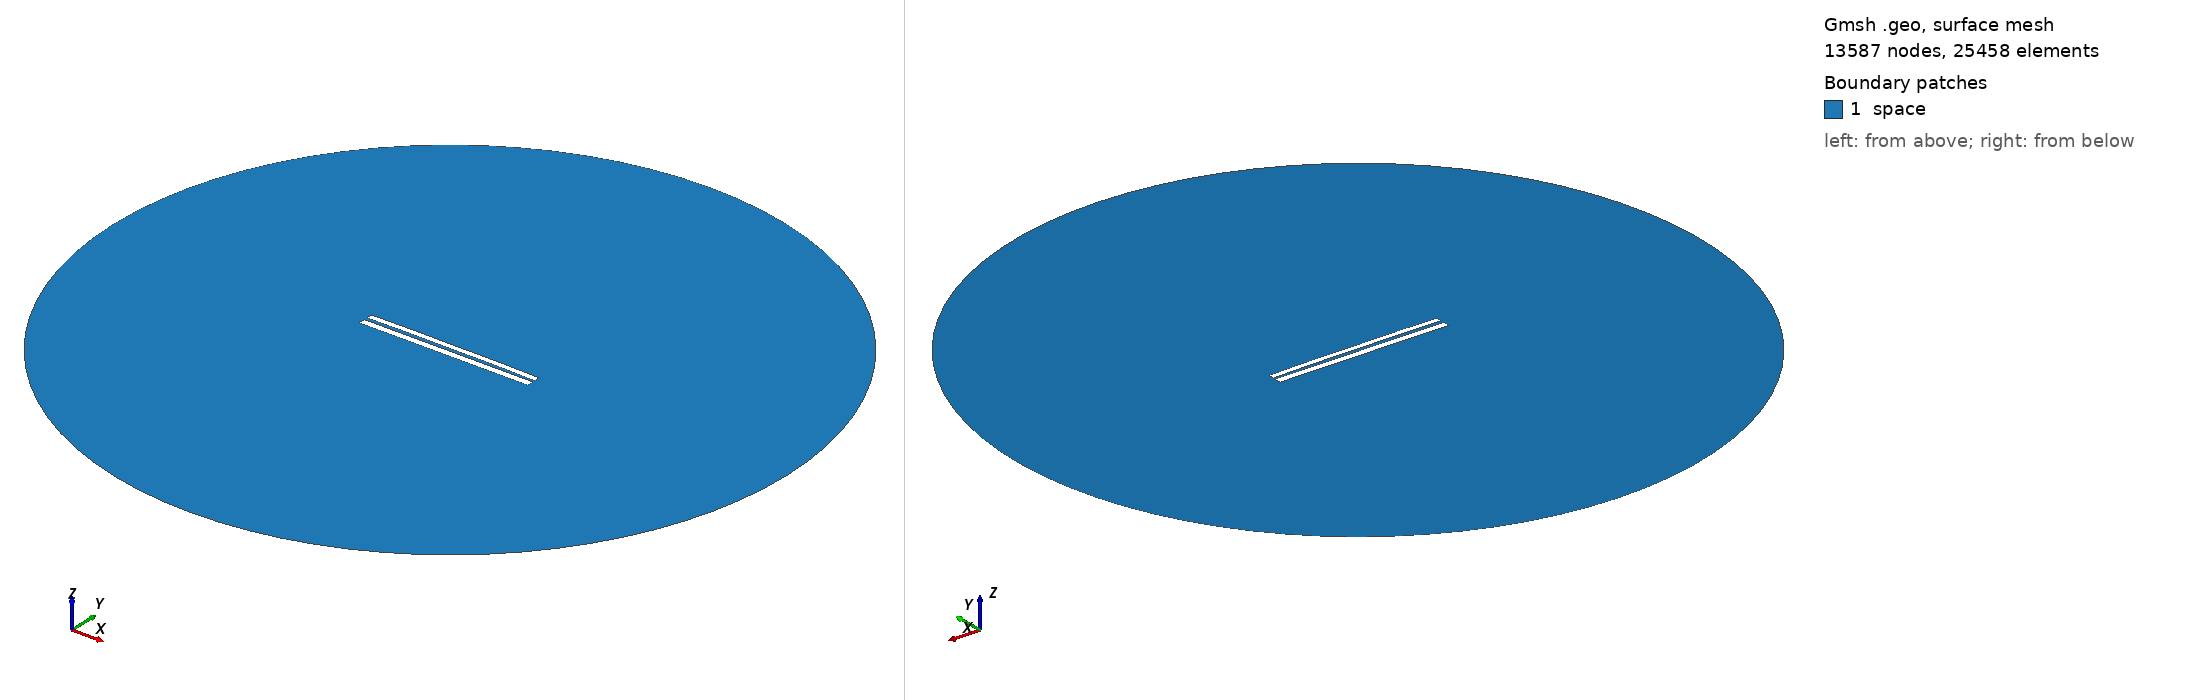

Gmsh geometry script, surface-meshed: 13587 nodes, 25458 surface elements. Boundary patches (legend numbers): 1 space. Left view from above one corner, right view from below the opposite corner. Legend entries are the model's physical surfaces. The drawing asked Gmsh for element sizes between 1% and 20% of the model's largest extent; the script's own settings can give other sizes.

=== 6989.geo (drawn) ===
//---------------------------------------
// Geometry kernel
//---------------------------------------

SetFactory("OpenCASCADE");



//---------------------------------------
// Parameters of the geometry
//---------------------------------------

// Overetch of the upper plate
overetch = 0.25;

// Distance between the plates
distance = 1.75;

// Discretization over the x axis (for the deformation)
nx = 50; 

// Length of the plate
L = 100 - overetch; 

// Number of modes
n = 4; 

// 1st mode coefficient
coeff(1) = -0.15;
beta(1) = 0.596864 * 3.1415926535 / L;

// 2nd mode coefficient
coeff(2) = 0.15;
beta(2) = 1.49418 * 3.1415926535 / L;

// 3rd mode coefficient
coeff(3) = 0.0;
beta(3) = 2.50025 * 3.1415926535 / L;

// 4th mode coefficient
coeff(4) = 0.07499999999999998;
beta(4) = 3.49999 * 3.1415926535 / L;



//---------------------------------------
// Upper plate (deformed rectangle)
//---------------------------------------

// Coordiantes of the upper plate
xmin = -50;
xmax = 50 - overetch;

// Height of the upper plate
yheight = 4 - 2 * overetch;

// Indexes of the points
UpperID[] = {};
LowerID[] = {};
LeftID[] = {};
RightID[] = {};

// Point index
p = 1;

// Horizontal edges
For i In {1:nx}
    x = xmin + (i-1)*(xmax - xmin)/(nx-1);

    y_bottom = distance / 2 + overetch;
    For j In {1:n}
        C = (Cosh(beta(j)*L) + Cos(beta(j)*L)) / (Sinh(beta(j)*L) + Sin(beta(j)*L));
        y_bottom  = y_bottom + coeff(j) * (Cosh(beta(j)*(x+50)) - Cos(beta(j)*(x+50)) - C * (Sinh(beta(j)*(x+50)) - Sin(beta(j)*(x+50))));
    EndFor

    y_top = y_bottom + yheight;

    Point(p) = {x, y_top, 0, 1.0};
    UpperID[i] = p;
    p = p + 1;

    Point(p) = {x, y_bottom, 0, 1.0};
    LowerID[i] = p;
    p = p + 1;
EndFor

// Create point lists
UpperPts[] = {}; LowerPts[] = {};
For i In {1:nx}
  UpperPts[] += {UpperID[i]};
  LowerPts[] += {LowerID[i]};
EndFor

// Build splines
Spline(1) = {UpperPts[]};
Spline(2) = {LowerPts[]};
Line(3) = {LowerPts[nx-1], UpperPts[nx-1]};
Line(4) = {LowerPts[0], UpperPts[0]};

// Build the plane surface
Curve Loop(1) = {2, 3, -1, -4};
Plane Surface(1) = {1};



//---------------------------------------
// Lower plate (rectangle)
//---------------------------------------

// Vertices
Point(1001) = {-50, -1, 0, 1.0};
Point(1002) = { 50, -1, 0, 1.0};
Point(1003) = { 50,  -5, 0, 1.0};
Point(1004) = {-50,  -5, 0, 1.0};

// Edges
Line(5) = {1001, 1002};
Line(6) = {1002, 1003};
Line(7) = {1003, 1004};
Line(8) = {1004, 1001};

// Plane surface
Line Loop(2) = {5, 6, 7, 8};
Plane Surface(2) = {2}; 



//---------------------------------------
// Outer (fictious) boundary
//---------------------------------------

// Points
Point(1005) = {0, 0, 0};       // Center
Point(1006) = {200, 0, 0};     // Start point
Point(1007) = {0, 200, 0};     // 90 degrees
Point(1008) = {-200, 0, 0};    // 180 degrees
Point(1009) = {0, -200, 0};    // 270 degrees

// Circle arcs (each needs start, center, end)
Circle(9) = {1006, 1005, 1007};
Circle(10) = {1007, 1005, 1008};
Circle(11) = {1008, 1005, 1009};
Circle(12) = {1009, 1005, 1006};

// Plane surface for the entire domain
Curve Loop(3) = {9, 10, 11, 12};
Surface(3) = {3};

// Subtract the plates from the whole domain to obtain the actual domain where we want to solve the equations
BooleanDifference{ Surface{3}; Delete; }{ Surface{1}; Surface{2}; Delete; }




//---------------------------------------
// Transfinite Lines/Curves
//---------------------------------------

// Set the number of points on the boundaries
r = 7;

// Plates
Transfinite Curve {1, 2} = 50*r Using Progression 1;
Transfinite Curve {3, 4} = 2*r Using Progression 1;
Transfinite Line {5, 7} = 50*r Using Progression 1;
Transfinite Line {6, 8} = 2*r Using Progression 1;

// Outer boundary
Transfinite Line {9, 10, 11, 12} = 20 Using Progression 1;



//---------------------------------------
// Physical groups
//---------------------------------------                

// Physical curves (boundaries)
Physical Line("force_segment", 10) = {2};
Physical Line("upper_plate", 11) = {1, 3, 4};
Physical Line("lower_plate", 12) = {5, 6, 7, 8};
Physical Line("boundary", 20) = {9, 10, 11, 12};

// Physical Surfaces
Physical Surface("space", 30) = {3};



//---------------------------------------
// 6. Generate the Mesh
//---------------------------------------

// 2D mesh generation
Mesh 2;
